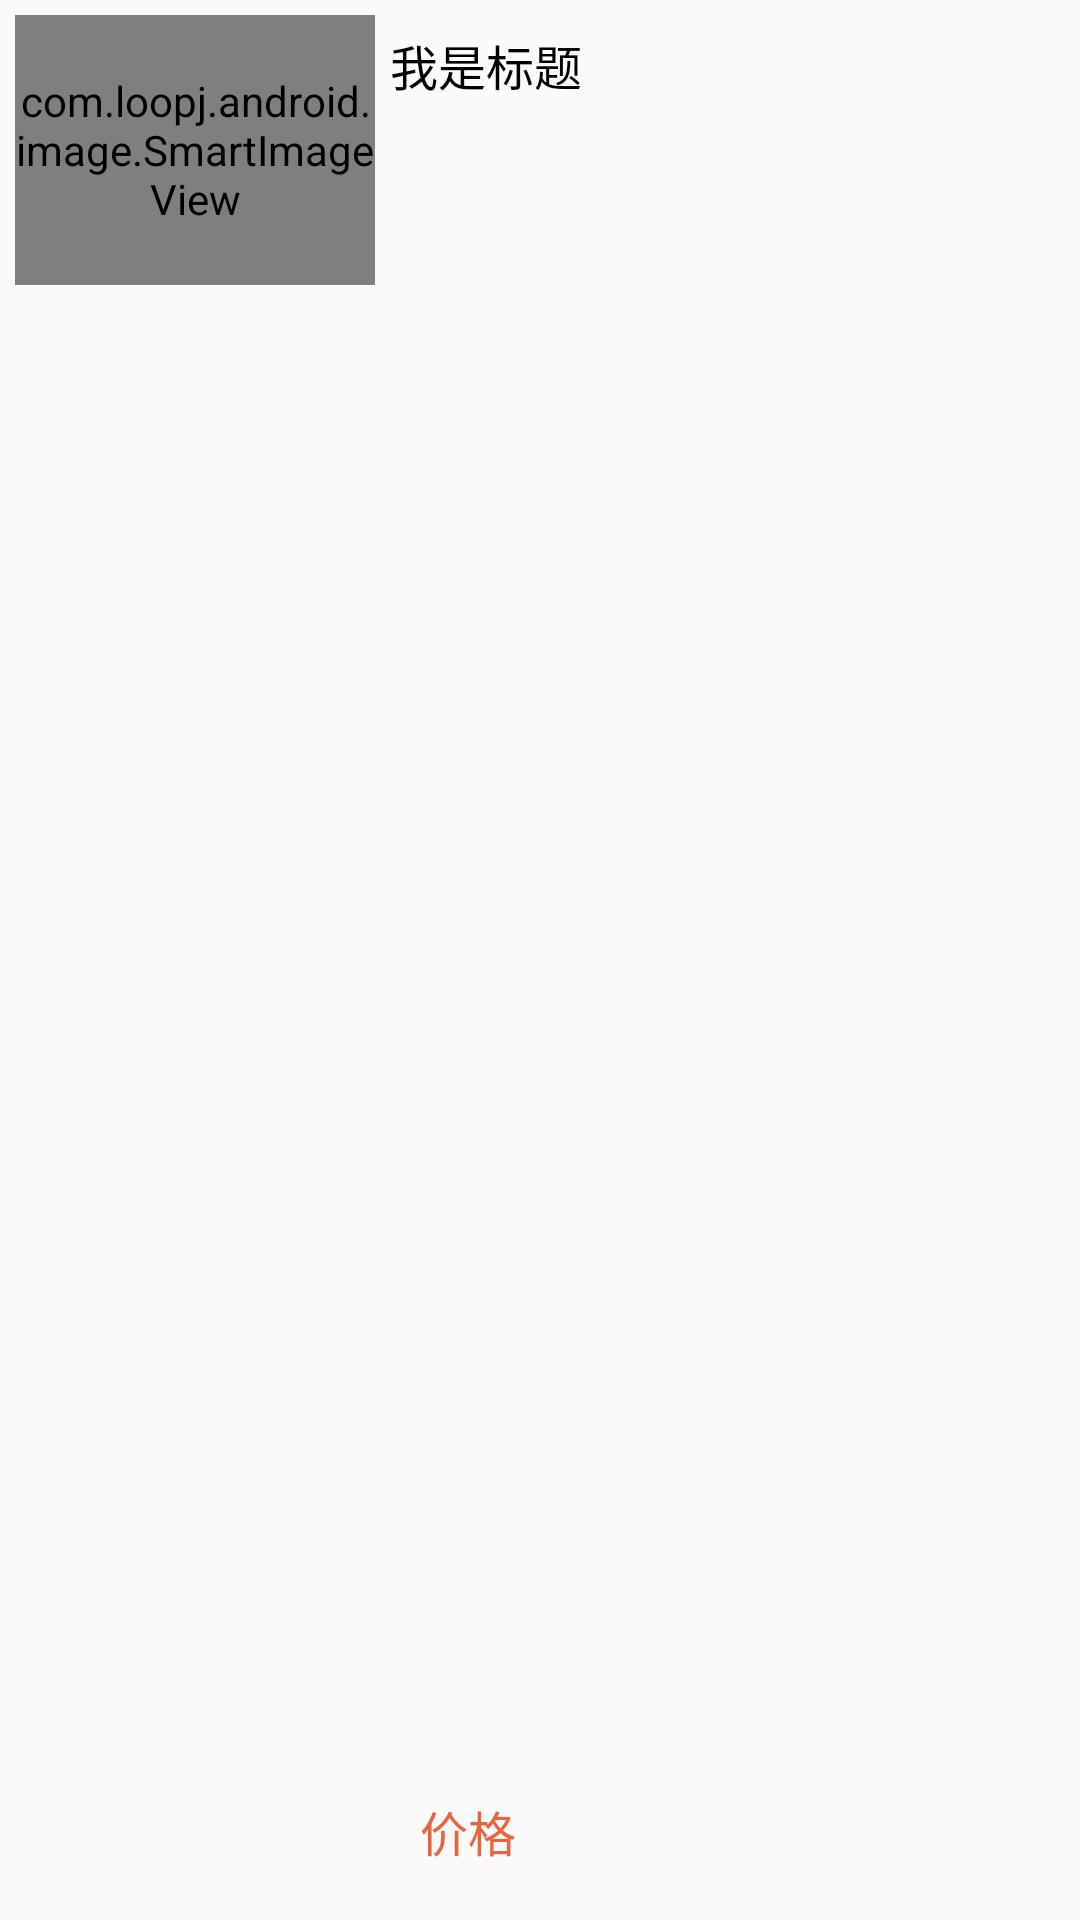

Write the Android layout XML for this screen, with the resource values it uses.
<!-- AndroidManifest.xml: application theme AppTheme -->
<!-- res/layout/order_item.xml -->
<?xml version="1.0" encoding="utf-8"?>
<RelativeLayout xmlns:android="http://schemas.android.com/apk/res/android"
    android:layout_width="match_parent"
    android:layout_height="100dp">

    <com.loopj.android.image.SmartImageView
        android:id="@+id/siv_icon_order"
        android:layout_width="120dp"
        android:layout_height="90dp"
        android:layout_alignParentLeft="true"
        android:layout_marginLeft="5dp"
        android:layout_marginTop="5dp"
        android:layout_marginBottom="5dp"
        android:scaleType="centerCrop"></com.loopj.android.image.SmartImageView>

    <TextView
        android:id="@+id/tv_it_title_order"
        android:layout_width="wrap_content"
        android:layout_height="wrap_content"
        android:layout_marginLeft="5dp"
        android:layout_marginTop="10dp"
        android:layout_toRightOf="@id/siv_icon_order"
        android:ellipsize="end"
        android:maxLength="60"
        android:singleLine="true"
        android:text="我是标题"
        android:textColor="#000000"
        android:textSize="16sp" />

    <TextView
        android:id="@+id/tv_it_price_order"
        android:layout_width="wrap_content"
        android:layout_height="wrap_content"
        android:layout_alignParentBottom="true"
        android:layout_marginLeft="15dp"
        android:layout_marginBottom="18dp"
        android:layout_toRightOf="@id/siv_icon_order"
        android:ellipsize="end"
        android:singleLine="true"
        android:text="价格"
        android:textColor="#E9653F"
        android:textSize="16sp" />

    <androidx.appcompat.widget.AppCompatImageView
        android:id="@+id/it_img_order"
        android:layout_width="60dp"
        android:layout_height="60dp"
        android:layout_centerInParent="true"
        android:layout_alignParentRight="true"
        android:layout_marginRight="10dp"

        />
</RelativeLayout>
<!-- resources referenced by this layout -->
<resources>
  <style name="AppTheme" parent="Theme.AppCompat.Light.DarkActionBar">
          
          <item name="colorPrimary">@color/colorPrimary</item>
          <item name="colorPrimaryDark">@color/colorPrimaryDark</item>
          <item name="colorAccent">@color/colorAccent</item>
      </style>
  <color name="colorPrimary">#008577</color>
  <color name="colorPrimaryDark">#00574B</color>
  <color name="colorAccent">#D81B60</color>
</resources>
